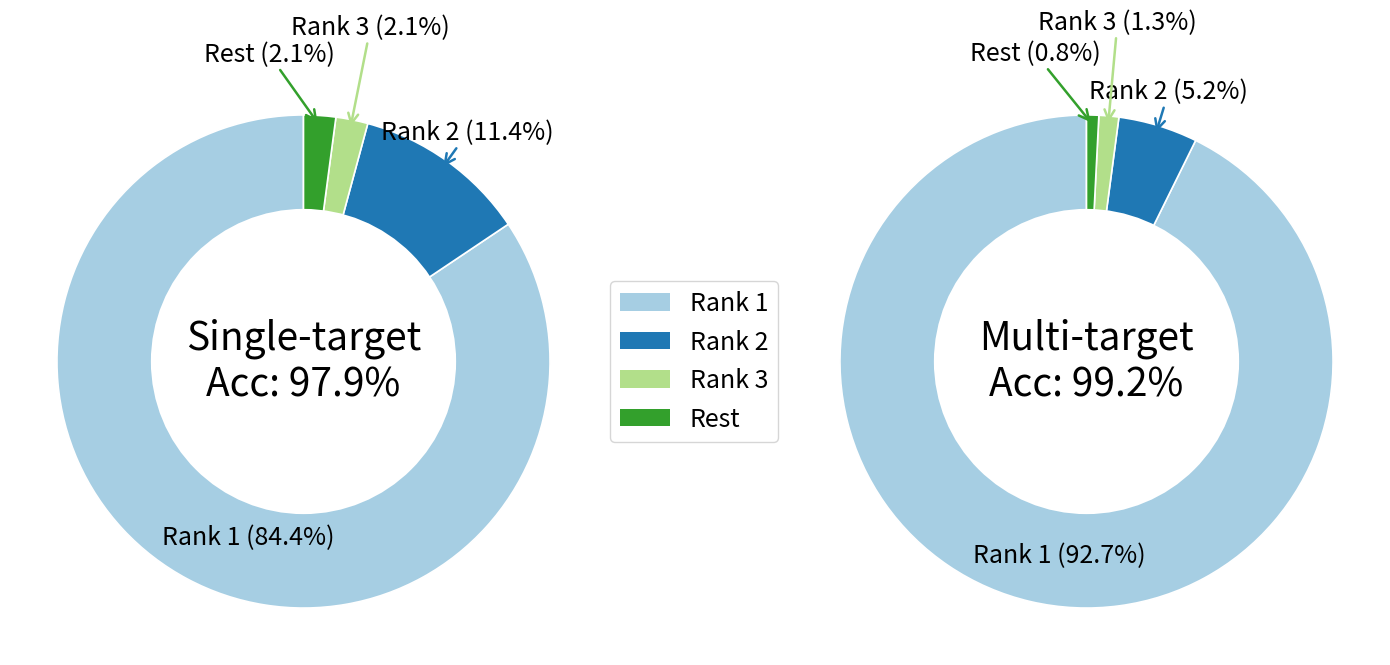

This chart was generated by the following Python code: (Note: this script raises an exception after producing the figure.)
import numpy as np
import matplotlib.pyplot as plt
from matplotlib.patches import Patch

labels = ["Rank 1", "Rank 2", "Rank 3", "Rest"]  # updated legend label
single_values = [84.4, 11.4, 2.1, 2.1]
multi_values  = [92.7, 5.2, 1.3, 0.8]

def improved_donut(ax, values, title, success, if_legend):
    colors = plt.cm.Paired.colors
    wedges, _ = ax.pie(values, startangle=90, colors=colors, radius=1.05,
                       wedgeprops={'edgecolor':'white','linewidth':1.2})
    ax.add_artist(plt.Circle((0,0),0.65,fc='white'))
    ax.text(0,0, title + "\n" + f"Acc: {success}%",ha='center',va='center',fontsize=28)

    for i,(w,v) in enumerate(zip(wedges,values)):
        ang = (w.theta2 + w.theta1)/2
        x,y = np.cos(np.deg2rad(ang)), np.sin(np.deg2rad(ang))
        r = 1.01

        # Longer arrow for "Rest", slightly shorter for others
        if labels[i] == "Rest":
            arrow_len = 1.75

        elif labels[i] == "Rank 2":
            arrow_len = 1.2

        elif v < 12:
            arrow_len = 1.45
        else:
            arrow_len = None

        if arrow_len:

            if labels[i] == "Rest":

                x_edit = x - 0.15
                y_edit = y - 0.25

                ax.annotate(f"{labels[i]} ({v:.1f}%)",
                            xy=(r*x, r*y), xytext=(arrow_len*x_edit, arrow_len*y_edit),
                            ha='center', va='center', fontsize=18,
                            arrowprops=dict(arrowstyle='->', color=colors[i], lw=1.8,
                                            shrinkA=0, shrinkB=2))


            else: 
                ax.annotate(f"{labels[i]} ({v:.1f}%)",
                            xy=(r*x, r*y), xytext=(arrow_len*x, arrow_len*y),
                            ha='center', va='center', fontsize=18,
                            arrowprops=dict(arrowstyle='->', color=colors[i], lw=1.8,
                                            shrinkA=0, shrinkB=2))
            

        else:
            ax.text(0.5*x, 0.85*y, f"{labels[i]} ({v:.1f}%)", ha='center', va='center', fontsize=18)

    legend_elems = [Patch(facecolor=colors[i], label=l) for i,l in enumerate(labels)]
    if if_legend:
        ax.legend(handles=legend_elems, loc='center left', bbox_to_anchor=(1,0.5),
                  fontsize=18, frameon=True)

fig,axs = plt.subplots(1,2,figsize=(14,7))
improved_donut(axs[0], single_values, "Single-target", 97.9, True)
improved_donut(axs[1], multi_values, "Multi-target", 99.2, False)
plt.tight_layout()
plt.savefig('/lcrc/project/cosmo_ai/nramachandra/Projects/BCGs_swing/codes/bcg_candidate_classifier/trained_models/plots/sectors.png', bbox_inches='tight')
plt.show()